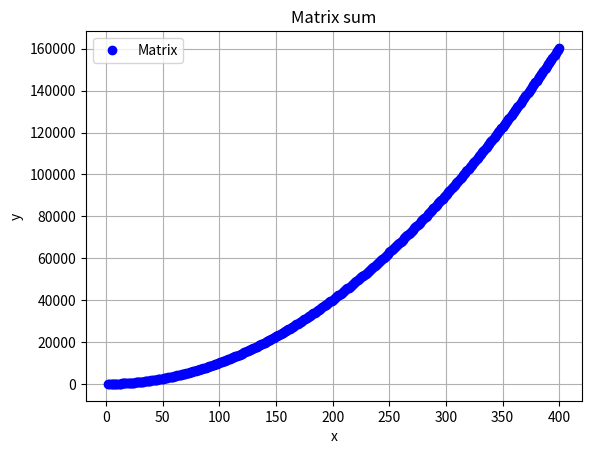

Python code for this plot:
'''
    input: two matrix A, B, size nxn
    output: a matrix C, size nxn
    descripción: return de operation C = A + B
'''
def sum_matrix(matA, matB):
    ren = 0
    col = 0
    while ren < len(matA):
        col = 0
        while col < len(matA[ren]):
            matA[ren][col] += matB[ren][col]
            col += 1
        ren += 1
        
    return matA

A = [[1, 2, 3, 4],
     [5, 6, 7, 8],
     [9, 10, 11, 12],
     [13, 14, 15, 16]]
B = [[16, 15, 14, 13],
     [12, 11, 10, 9],
     [8, 7, 6, 5],
     [4, 3, 2, 1]]

print(sum_matrix(A, B))

%pylab inline
import matplotlib.pyplot as plt
import numpy as np

def sum_matrix_graph(matA, matB):
    times = 0
    ren = 0
    col = 0
    while ren < len(matA):
        times += 1
        col = 0
        while col < len(matA[ren]):
            times += 1
            matA[ren][col] += matB[ren][col]
            col += 1
        ren += 1
        
    return times

x = []
y = []
A = []
B = []

for i in range(2, 401):
    A = np.random.random((i,i))
    B = np.random.random((i,i))
    x.append(i)
    y.append(sum_matrix_graph(A, B))

#print(x)
#print(y)

fig, ax = plt.subplots(facecolor='w', edgecolor='k')
ax.plot(x, y, marker="o",color="b", linestyle='None')
ax.set_xlabel('x')
ax.set_ylabel('y')
ax.grid(True)
ax.legend(["Matrix"])
plt.title('Matrix sum')
plt.show()